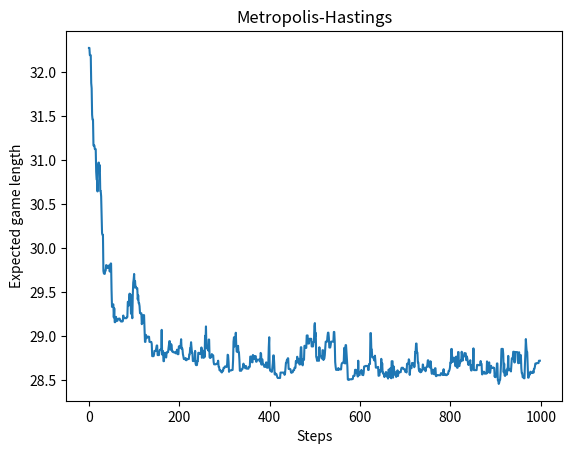
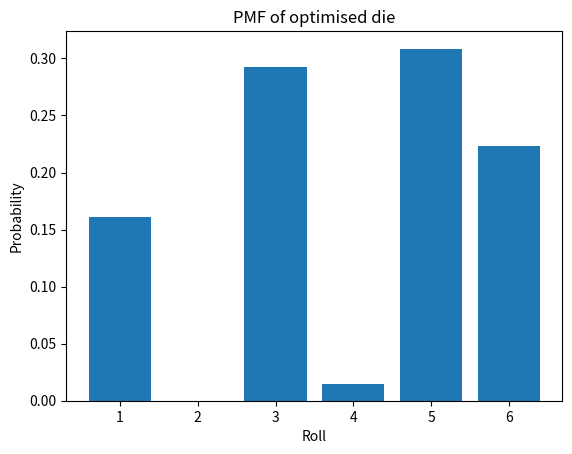
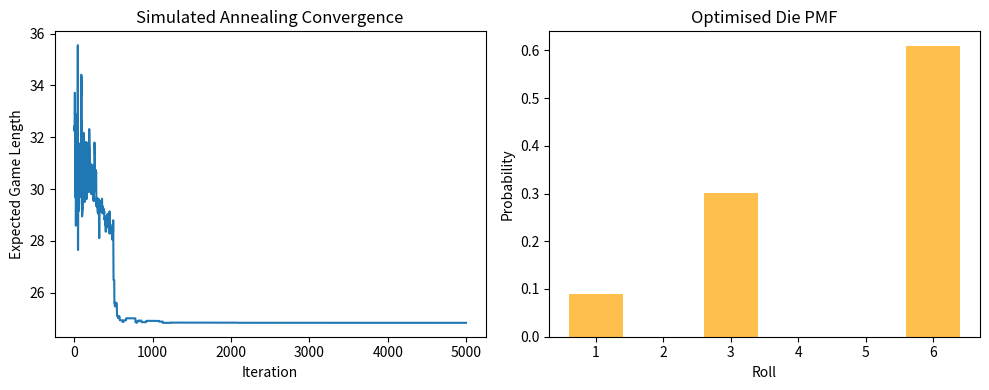

These charts were generated, in order, by the following Python code:
import numpy as np
import matplotlib.pyplot as plt
from scipy import stats

import scipy.sparse as sp

snakes = np.array([[17, 7],
                   [54, 34],
                   [62, 19],
                   [64, 60],
                   [93, 73],
                   [95, 75],
                   [98, 79]])

ladders = np.array([[1, 38], 
                    [4, 14], 
                    [9, 31],
                    [21, 42],
                    [28, 84],
                    [51, 67],
                    [71, 91],
                    [80, 99]])

jumps = np.concatenate((snakes, ladders))

T_terms = []
for k in range(6):
    T = np.zeros((107, 101))

   
    for j in range(100):
        jumpPos = (j + k + 1 == jumps[:, 0])
        if np.sum(jumpPos):
            T[jumps[jumpPos, 1], j] = 1
        else:
            T[j + k + 1 , j] = 1

    T_terms.append(sp.csr_array(T))

overshoot = np.zeros((1, 107))
overshoot[0, -6:] = 1
overshoot = sp.csr_array(overshoot)

makeSquare = np.concatenate((np.identity(101), np.zeros((101, 6))), axis=1)
makeSquare = sp.csr_array(makeSquare)

def exactExpectedLength(p):
    T = sp.csr_array((107, 101))
    I = sp.diags(np.ones(100), 0)

    for i in range(6):
        T += p[i] * T_terms[i]

    T_square = makeSquare.dot(T) + sp.diags(overshoot.dot(T).toarray().ravel(), 0)
    T = T_square[:100, :100]

    try:
        E = sp.linalg.spsolve(I - T.T, np.ones(100))
        result = E[0]
        
        if result < 0 or result > 1e6:
            return 1e9
            
        return result
        
    except RuntimeError:
        return 1e9 
    except Exception:
        return 1e9

def step(prevL, p, perturbation, temperature):
    # propose a new die
    proposed = p + np.random.normal(0, perturbation, 6)
    proposed[proposed < 0] = 0
    proposed /= np.sum(proposed)

    newL = exactExpectedLength(proposed)

    temp_safe = max(temperature, 1e-10)
    alpha = np.min((1, np.exp(-(newL - prevL) / temperature)))

    if np.random.rand() <= alpha:
        return newL, proposed
    else:
        return prevL, p
    
def MetropolisHastings(p_0, perturbation, steps=1000, temperature=10):
    p = p_0 / np.sum(p_0)

    gameLengths = np.empty(steps)
    gameLengths[0] = exactExpectedLength(p)
    for i in range(1, steps):
        gameLengths[i], p = step(gameLengths[i - 1], p, perturbation, temperature)

    return gameLengths, p

gameLengths, p = MetropolisHastings(np.ones(6), 1e-2, temperature=0.1)

plt.plot(gameLengths[1:])
plt.title("Metropolis-Hastings")
plt.xlabel("Steps")
plt.ylabel("Expected game length")
plt.figure()

plt.bar(np.arange(6) + 1, p)
plt.title("PMF of optimised die")
plt.xlabel("Roll")
plt.ylabel("Probability")
plt.show()

def SimulatedAnnealing(p_0, perturbation, steps=5000, temperature=10.0, cooling_rate=0.995):
    p = p_0 / np.sum(p_0)
    
    gameLengths = np.empty(steps)
    gameLengths[0] = exactExpectedLength(p)
    
    best_p = p.copy()
    best_len = gameLengths[0]

    for i in range(1, steps):
        gameLengths[i], p = step(gameLengths[i - 1], p, perturbation, temperature)
        
        if gameLengths[i] < best_len:
            best_len = gameLengths[i]
            best_p = p.copy()
            
        temperature *= cooling_rate

    return gameLengths, best_p

p_init = np.ones(6)
history, best_die = SimulatedAnnealing(p_init, perturbation=0.05, steps=5000, temperature=2.0, cooling_rate=0.995)

plt.figure(figsize=(10, 4))
plt.subplot(1, 2, 1)
plt.plot(history)
plt.title("Simulated Annealing Convergence")
plt.xlabel("Iteration")
plt.ylabel("Expected Game Length")

plt.subplot(1, 2, 2)
plt.bar(np.arange(6) + 1, best_die, color='orange', alpha=0.7)
plt.title("Optimised Die PMF")
plt.xlabel("Roll")
plt.ylabel("Probability")
plt.tight_layout()
plt.show()

print("-" * 30)
print("Optimization Results")
print("-" * 30)
print(f"Initial Expected Length: {exactExpectedLength(p_init / np.sum(p_init)):.4f}")
print(f"Minimum Expected Length: {exactExpectedLength(best_die):.4f}")
print("Optimised Die PMF:")
print(np.round(best_die, 4))
print("-" * 30)
